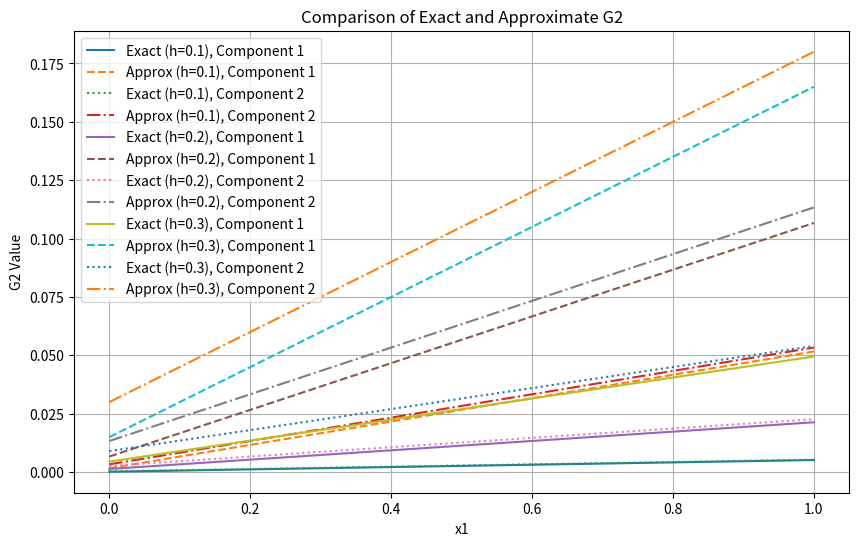

Here is the Python script that generated this plot:
import numpy as np
import matplotlib.pyplot as plt

def G2_exact(x1, x2):
    """
    元の式を計算する関数
    """
    return np.array([
        (x2**3 - 3 * x2 * x1**2 + 2 * x1**3) / 6,
        (2 * x2**3 - 3 * x1 * x2**2 + x1**3) / 6
    ])

def G2_approx(x1, h):
    """
    近似式を計算する関数
    """
    return (h / 6) * np.array([
        3 * x1 + h,
        3 * x1 + 2 * h
    ])

if __name__ == "__main__":
    # パラメータ設定
    x1_values = np.linspace(0, 1, 100)  # x1 の範囲
    h_values = [0.1, 0.2, 0.3]  # h の値

    # プロット用のデータリスト
    exact_values = []
    approx_values = []

    # 各hの値について計算
    for h in h_values:
        exact_h_values = []
        approx_h_values = []
        for x1 in x1_values:
            x2 = x1 + h
            exact = G2_exact(x1, x2)
            approx = G2_approx(x1, h)
            exact_h_values.append(exact)
            approx_h_values.append(approx)
        exact_values.append(np.array(exact_h_values))
        approx_values.append(np.array(approx_h_values))

    # プロット
    plt.figure(figsize=(10, 6))

    for i, h in enumerate(h_values):
        plt.plot(x1_values, exact_values[i][:, 0], label=f'Exact (h={h}), Component 1', linestyle='-')
        plt.plot(x1_values, approx_values[i][:, 0], label=f'Approx (h={h}), Component 1', linestyle='--')
        plt.plot(x1_values, exact_values[i][:, 1], label=f'Exact (h={h}), Component 2', linestyle=':')
        plt.plot(x1_values, approx_values[i][:, 1], label=f'Approx (h={h}), Component 2', linestyle='-.')

    plt.xlabel('x1')
    plt.ylabel('G2 Value')
    plt.title('Comparison of Exact and Approximate G2')
    plt.legend()
    plt.grid(True)
    plt.show()